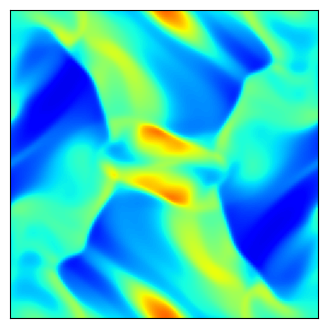

Write the Python code that produced this figure.
# %%
import matplotlib.pyplot as plt
import numpy as np

"""
Create Your Own Constrained Transport Magnetohydrodynamics Simulation (With Python)
[redacted]

Simulate the Orszag-Tang vortex MHD problem

"""

def getCurl(Az, dx):
	"""
    Calculate the discrete curl
	Az       is matrix of nodal z-component of magnetic potential
	dx       is the cell size
	bx       is matrix of cell face x-component magnetic-field
	by       is matrix of cell face y-component magnetic-field
	"""	
	# directions for np.roll() 
	R = -1   # right/up
	L = 1    # left/down
	
	bx =  ( Az - np.roll(Az,L,axis=1) ) / dx  # = d Az / d y
	by = -( Az - np.roll(Az,L,axis=0) ) / dx  # =-d Az / d x
	
	return bx, by


def getDiv(bx, by, dx):
	"""
    Calculate the discrete curl of each cell
    dx       is the cell size
	bx       is matrix of cell face x-component magnetic-field
	by       is matrix of cell face y-component magnetic-field
	"""	
	# directions for np.roll() 
	R = -1   # right/up
	L = 1    # left/down
	
	divB = (bx - np.roll(bx,L,axis=0) + by - np.roll(by,L,axis=1)) / dx	
	
	return divB
	
	
def getBavg(bx, by):
	"""
    Calculate the volume-averaged magnetic field
	bx       is matrix of cell face x-component magnetic-field
	by       is matrix of cell face y-component magnetic-field
	Bx       is matrix of cell Bx
	By       is matrix of cell By
	"""	
	# directions for np.roll() 
	R = -1   # right/up
	L = 1    # left/down
	
	Bx = 0.5 * ( bx + np.roll(bx,L,axis=0) ) 
	By = 0.5 * ( by + np.roll(by,L,axis=1) ) 
	
	return Bx, By	


def getConserved( rho, vx, vy, P, Bx, By, gamma, vol ):
	"""
    Calculate the conserved variable from the primitive
	rho      is matrix of cell densities
	vx       is matrix of cell x-velocity
	vy       is matrix of cell y-velocity
	P        is matrix of cell Total pressures
	Bx       is matrix of cell Bx
	By       is matrix of cell By
	gamma    is ideal gas gamma
	vol      is cell volume
	Mass     is matrix of mass in cells
	Momx     is matrix of x-momentum in cells
	Momy     is matrix of y-momentum in cells
	Energy   is matrix of energy in cells
	"""
	Mass   = rho * vol
	Momx   = rho * vx * vol
	Momy   = rho * vy * vol
	Energy = ((P-0.5*(Bx**2+By**2))/(gamma-1) + 0.5*rho*(vx**2+vy**2) + 0.5*(Bx**2+By**2)) * vol
	
	return Mass, Momx, Momy, Energy


def getPrimitive( Mass, Momx, Momy, Energy, Bx, By, gamma, vol ):
	"""
    Calculate the primitive variable from the conservative
	Mass     is matrix of mass in cells
	Momx     is matrix of x-momentum in cells
	Momy     is matrix of y-momentum in cells
	Energy   is matrix of energy in cells
	Bx       is matrix of cell Bx
	By       is matrix of cell By
	gamma    is ideal gas gamma
	vol      is cell volume
	rho      is matrix of cell densities
	vx       is matrix of cell x-velocity
	vy       is matrix of cell y-velocity
	P        is matrix of cell Total pressures
	"""
	rho = Mass / vol
	vx  = Momx / rho / vol
	vy  = Momy / rho / vol
	P   = (Energy/vol - 0.5*rho*(vx**2+vy**2) - 0.5*(Bx**2+By**2)) * (gamma-1) + 0.5*(Bx**2+By**2)

	return rho, vx, vy, P


def getGradient(f, dx):
	"""
    Calculate the gradients of a field
	f        is a matrix of the field
	dx       is the cell size
	f_dx     is a matrix of derivative of f in the x-direction
	f_dy     is a matrix of derivative of f in the y-direction
	"""
	# directions for np.roll() 
	R = -1   # right
	L = 1    # left
	
	f_dx = ( np.roll(f,R,axis=0) - np.roll(f,L,axis=0) ) / (2*dx)
	f_dy = ( np.roll(f,R,axis=1) - np.roll(f,L,axis=1) ) / (2*dx)
	
	return f_dx, f_dy


def slopeLimit(f, dx, f_dx, f_dy):
	"""
    Apply slope limiter to slopes
	f        is a matrix of the field
	dx       is the cell size
	f_dx     is a matrix of derivative of f in the x-direction
	f_dy     is a matrix of derivative of f in the y-direction
	"""
	# directions for np.roll() 
	R = -1   # right
	L = 1    # left
	
	f_dx = np.maximum(0., np.minimum(1., ( (f-np.roll(f,L,axis=0))/dx)/(f_dx + 1.0e-8*(f_dx==0)))) * f_dx
	f_dx = np.maximum(0., np.minimum(1., (-(f-np.roll(f,R,axis=0))/dx)/(f_dx + 1.0e-8*(f_dx==0)))) * f_dx
	f_dy = np.maximum(0., np.minimum(1., ( (f-np.roll(f,L,axis=1))/dx)/(f_dy + 1.0e-8*(f_dy==0)))) * f_dy
	f_dy = np.maximum(0., np.minimum(1., (-(f-np.roll(f,R,axis=1))/dx)/(f_dy + 1.0e-8*(f_dy==0)))) * f_dy
	
	return f_dx, f_dy


def extrapolateInSpaceToFace(f, f_dx, f_dy, dx):
	"""
    Calculate the gradients of a field
	f        is a matrix of the field
	f_dx     is a matrix of the field x-derivatives
	f_dy     is a matrix of the field y-derivatives
	dx       is the cell size
	f_XL     is a matrix of spatial-extrapolated values on `left' face along x-axis 
	f_XR     is a matrix of spatial-extrapolated values on `right' face along x-axis 
	f_YL     is a matrix of spatial-extrapolated values on `left' face along y-axis 
	f_YR     is a matrix of spatial-extrapolated values on `right' face along y-axis 
	"""
	# directions for np.roll() 
	R = -1   # right
	L = 1    # left
	
	f_XL = f - f_dx * dx/2
	f_XL = np.roll(f_XL,R,axis=0)
	f_XR = f + f_dx * dx/2
	
	f_YL = f - f_dy * dx/2
	f_YL = np.roll(f_YL,R,axis=1)
	f_YR = f + f_dy * dx/2
	
	return f_XL, f_XR, f_YL, f_YR


def applyFluxes(F, flux_F_X, flux_F_Y, dx, dt):
	"""
    Apply fluxes to conserved variables
	F        is a matrix of the conserved variable field
	flux_F_X is a matrix of the x-dir fluxes
	flux_F_Y is a matrix of the y-dir fluxes
	dx       is the cell size
	dt       is the timestep
	"""
	# directions for np.roll() 
	R = -1   # right
	L = 1    # left
	
	# update solution
	F += - dt * dx * flux_F_X
	F +=   dt * dx * np.roll(flux_F_X,L,axis=0)
	F += - dt * dx * flux_F_Y
	F +=   dt * dx * np.roll(flux_F_Y,L,axis=1)
	
	return F


def constrainedTransport(bx, by, flux_By_X, flux_Bx_Y, dx, dt):
	"""
    Apply fluxes to face-centered magnetic fields in a constrained transport manner
	bx        is matrix of cell face x-component magnetic-field
	by        is matrix of cell face y-component magnetic-field
	flux_By_X is a matrix of the x-dir fluxes of By
	flux_Bx_Y is a matrix of the y-dir fluxes of Bx
	dx        is the cell size
	dt        is the timestep
	"""
	# directions for np.roll() 
	R = -1   # right
	L = 1    # left
	
	# update solution
	# Ez at top right node of cell = avg of 4 fluxes
	Ez = 0.25 * ( -flux_By_X - np.roll(flux_By_X,R,axis=1) + flux_Bx_Y + np.roll(flux_Bx_Y,R,axis=0) )
	dbx, dby = getCurl(-Ez, dx)
	
	bx += dt * dbx
	by += dt * dby
	
	return bx, by 


def getFlux(rho_L, rho_R, vx_L, vx_R, vy_L, vy_R, P_L, P_R, Bx_L, Bx_R, By_L, By_R, gamma):
	"""
    Calculate fluxed between 2 states with local Lax-Friedrichs/Rusanov rule 
	rho_L        is a matrix of left-state  density
	rho_R        is a matrix of right-state density
	vx_L         is a matrix of left-state  x-velocity
	vx_R         is a matrix of right-state x-velocity
	vy_L         is a matrix of left-state  y-velocity
	vy_R         is a matrix of right-state y-velocity
	P_L          is a matrix of left-state  Total pressure
	P_R          is a matrix of right-state Total pressure
	Bx_L         is a matrix of left-state  x-magnetic-field
	Bx_R         is a matrix of right-state x-magnetic-field
	By_L         is a matrix of left-state  y-magnetic-field
	By_R         is a matrix of right-state y-magnetic-field
	gamma        is the ideal gas gamma
	flux_Mass    is the matrix of mass fluxes
	flux_Momx    is the matrix of x-momentum fluxes
	flux_Momy    is the matrix of y-momentum fluxes
	flux_Energy  is the matrix of energy fluxes
	"""
	
	# left and right energies
	en_L = (P_L - 0.5*(Bx_L**2+By_L**2))/(gamma-1) + 0.5*rho_L*(vx_L**2+vy_L**2) + 0.5*(Bx_L**2+By_L**2)
	en_R = (P_R - 0.5*(Bx_R**2+By_R**2))/(gamma-1) + 0.5*rho_R*(vx_R**2+vy_R**2) + 0.5*(Bx_R**2+By_R**2)

	# compute star (averaged) states
	rho_star  = 0.5*(rho_L + rho_R)
	momx_star = 0.5*(rho_L * vx_L + rho_R * vx_R)
	momy_star = 0.5*(rho_L * vy_L + rho_R * vy_R)
	en_star   = 0.5*(en_L + en_R)
	Bx_star   = 0.5*(Bx_L + Bx_R)
	By_star   = 0.5*(By_L + By_R)
	
	P_star = (gamma-1)*(en_star - 0.5*(momx_star**2+momy_star**2)/rho_star - 0.5*(Bx_star**2+By_star**2)) + 0.5*(Bx_star**2+By_star**2)
	
	# compute fluxes (local Lax-Friedrichs/Rusanov)
	flux_Mass   = momx_star
	flux_Momx   = momx_star**2/rho_star + P_star - Bx_star * Bx_star
	flux_Momy   = momx_star * momy_star/rho_star - Bx_star * By_star
	flux_Energy = (en_star+P_star) * momx_star/rho_star - Bx_star * (Bx_star*momx_star + By_star*momy_star) / rho_star
	flux_By     = (By_star * momx_star - Bx_star * momy_star) / rho_star
	
	# find wavespeeds
	c0_L = np.sqrt( gamma*(P_L-0.5*(Bx_L**2+By_L**2))/rho_L )
	c0_R = np.sqrt( gamma*(P_R-0.5*(Bx_R**2+By_R**2))/rho_R )
	ca_L = np.sqrt( (Bx_L**2+By_L**2)/rho_L )
	ca_R = np.sqrt( (Bx_R**2+By_R**2)/rho_R )
	cf_L = np.sqrt( 0.5*(c0_L**2+ca_L**2) + 0.5*np.sqrt((c0_L**2+ca_L**2)**2) )
	cf_R = np.sqrt( 0.5*(c0_R**2+ca_R**2) + 0.5*np.sqrt((c0_R**2+ca_R**2)**2) )
	C_L = cf_L+ np.abs(vx_L)
	C_R = cf_R + np.abs(vx_R)
	C = np.maximum( C_L, C_R )
	
	# add stabilizing diffusive term
	flux_Mass   -= C * 0.5 * (rho_L - rho_R)
	flux_Momx   -= C * 0.5 * (rho_L * vx_L - rho_R * vx_R)
	flux_Momy   -= C * 0.5 * (rho_L * vy_L - rho_R * vy_R)
	flux_Energy -= C * 0.5 * ( en_L - en_R )
	flux_By     -= C * 0.5 * ( By_L - By_R )

	return flux_Mass, flux_Momx, flux_Momy, flux_Energy, flux_By




def solve(N, L, tEnd):
	""" Finite Volume simulation """
	
	rho_list = []
	u_list = []
	v_list = []
	p_list = []
	bx_list = []
	by_list = []
	dt_list = []

	# Simulation parameters
	N                      = N # resolution
	boxsize                = L
	gamma                  = 5/3 # ideal gas gamma
	courant_fac            = 0.4
	t                      = 0
	tEnd                   = tEnd
	tOut                   = 0.01 # draw frequency
	useSlopeLimiting       = True
	plotRealTime = True # switch on for plotting as the simulation goes along
	
	# Mesh
	dx = boxsize / N
	vol = dx**2
	xlin = np.linspace(0.5*dx, boxsize-0.5*dx, N)
	Y, X = np.meshgrid( xlin, xlin )
	xlin_node = np.linspace(dx, boxsize, N)
	Yn, Xn = np.meshgrid( xlin_node, xlin_node )
	
	# Generate Initial Conditions
	rho = (gamma**2/(4*np.pi)) * np.ones(X.shape)
	vx = -np.sin(2*np.pi*Y)
	vy =  np.sin(2*np.pi*X)
	P = (gamma/(4*np.pi)) * np.ones(X.shape)  # init. gas pressure 
	
	# magnetic field IC
	# (Az is at top-right node of each cell)
	Az = np.cos(4*np.pi*X)/(4*np.pi*np.sqrt(4*np.pi)) + np.cos(2*np.pi*Y)/(2*np.pi*np.sqrt(4*np.pi))
	bx, by = getCurl(Az, dx)
	Bx, By = getBavg(bx, by)
	
	# add magnetic pressure to get the total pressure
	P = P + 0.5*(Bx**2 + By**2)

	# Get conserved variables
	Mass, Momx, Momy, Energy = getConserved( rho, vx, vy, P, Bx, By, gamma, vol )
	
	# prep figure
	fig = plt.figure(figsize=(4,4), dpi=80)
	outputCount = 1
	
	# Simulation Main Loop
	while t < tEnd:
		
		# get Primitive variables
		Bx, By = getBavg(bx, by)
		rho, vx, vy, P = getPrimitive( Mass, Momx, Momy, Energy, Bx, By, gamma, vol )
		
		# get time step (CFL) = dx / max signal speed
		c0 = np.sqrt( gamma*(P-0.5*(Bx**2+By**2))/rho )
		ca = np.sqrt( (Bx**2+By**2)/rho )
		cf = np.sqrt( 0.5*(c0**2+ca**2) + 0.5*np.sqrt((c0**2+ca**2)**2) )
		dt = courant_fac * np.min( dx / (cf + np.sqrt(vx**2+vy**2)) )
		plotThisTurn = False
		# if t + dt > outputCount*tOut:
		# 	dt = outputCount*tOut - t
		# 	plotThisTurn = True
		
		# calculate gradients
		rho_dx, rho_dy = getGradient(rho, dx)
		vx_dx,  vx_dy  = getGradient(vx,  dx)
		vy_dx,  vy_dy  = getGradient(vy,  dx)
		P_dx,   P_dy   = getGradient(P,   dx)
		Bx_dx,  Bx_dy  = getGradient(Bx,  dx)
		By_dx,  By_dy  = getGradient(By,  dx)
		
		# slope limit gradients
		if useSlopeLimiting:
			rho_dx, rho_dy = slopeLimit(rho, dx, rho_dx, rho_dy)
			vx_dx,  vx_dy  = slopeLimit(vx , dx, vx_dx,  vx_dy )
			vy_dx,  vy_dy  = slopeLimit(vy , dx, vy_dx,  vy_dy )
			P_dx,   P_dy   = slopeLimit(P  , dx, P_dx,   P_dy  )
			Bx_dx,  Bx_dy  = slopeLimit(Bx , dx, Bx_dx,  Bx_dy )
			By_dx,  By_dy  = slopeLimit(By , dx, By_dx,  By_dy )
		
		# extrapolate half-step in time
		rho_prime = rho - 0.5*dt * ( vx * rho_dx + rho * vx_dx + vy * rho_dy + rho * vy_dy)
		vx_prime  = vx  - 0.5*dt * ( vx * vx_dx + vy * vx_dy + (1/rho) * P_dx - (2*Bx/rho) * Bx_dx - (By/rho) * Bx_dy - (Bx/rho) * By_dy )
		vy_prime  = vy  - 0.5*dt * ( vx * vy_dx + vy * vy_dy + (1/rho) * P_dy - (2*By/rho) * By_dy - (Bx/rho) * By_dx - (By/rho) * Bx_dx )
		P_prime   = P   - 0.5*dt * ( (gamma*(P-0.5*(Bx**2+By**2))+By**2)*vx_dx - Bx*By*vy_dx + vx*P_dx + (gamma-2)*(Bx*vx + By*vy)*Bx_dx - By*Bx*vx_dy + (gamma*(P-0.5*(Bx**2+By**2))+Bx**2)*vy_dy + vy*P_dy + (gamma-2)*(Bx*vx + By*vy)*By_dy  )
		Bx_prime  = Bx  - 0.5*dt * ( -By * vx_dy + Bx * vy_dy + vy * Bx_dy - vx * By_dy )
		By_prime  = By  - 0.5*dt * (  By * vx_dx - Bx * vy_dx - vy * Bx_dx + vx * By_dx )
		
		# extrapolate in space to face centers
		rho_XL, rho_XR, rho_YL, rho_YR = extrapolateInSpaceToFace(rho_prime, rho_dx, rho_dy, dx)
		vx_XL,  vx_XR,  vx_YL,  vx_YR  = extrapolateInSpaceToFace(vx_prime,  vx_dx,  vx_dy,  dx)
		vy_XL,  vy_XR,  vy_YL,  vy_YR  = extrapolateInSpaceToFace(vy_prime,  vy_dx,  vy_dy,  dx)
		P_XL,   P_XR,   P_YL,   P_YR   = extrapolateInSpaceToFace(P_prime,   P_dx,   P_dy,   dx)
		Bx_XL,  Bx_XR,  Bx_YL,  Bx_YR  = extrapolateInSpaceToFace(Bx_prime,  Bx_dx,  Bx_dy,  dx)
		By_XL,  By_XR,  By_YL,  By_YR  = extrapolateInSpaceToFace(By_prime,  By_dx,  By_dy,  dx)
		
		# compute fluxes (local Lax-Friedrichs/Rusanov)
		flux_Mass_X, flux_Momx_X, flux_Momy_X, flux_Energy_X, flux_By_X = getFlux(rho_XL, rho_XR, vx_XL, vx_XR, vy_XL, vy_XR, P_XL, P_XR, Bx_XL, Bx_XR, By_XL, By_XR, gamma)
		flux_Mass_Y, flux_Momy_Y, flux_Momx_Y, flux_Energy_Y, flux_Bx_Y = getFlux(rho_YL, rho_YR, vy_YL, vy_YR, vx_YL, vx_YR, P_YL, P_YR, By_YL, By_YR, Bx_YL, Bx_YR, gamma)
		
		# update solution
		Mass   = applyFluxes(Mass, flux_Mass_X, flux_Mass_Y, dx, dt)
		Momx   = applyFluxes(Momx, flux_Momx_X, flux_Momx_Y, dx, dt)
		Momy   = applyFluxes(Momy, flux_Momy_X, flux_Momy_Y, dx, dt)
		Energy = applyFluxes(Energy, flux_Energy_X, flux_Energy_Y, dx, dt)
		bx, by = constrainedTransport(bx, by, flux_By_X, flux_Bx_Y, dx, dt)
		
		# update time
		t += dt
		
		# check div B
		divB = getDiv(bx,by,dx)
		print("t = ", t, ", mean |divB| = ", np.mean(np.abs(divB)))
		
		# plot in real time
		if (plotRealTime and plotThisTurn) or (t >= tEnd):
			plt.cla()
			plt.imshow(rho.T, cmap='jet')
			plt.clim(0.06, 0.5)
			ax = plt.gca()
			ax.invert_yaxis()
			ax.get_xaxis().set_visible(False)
			ax.get_yaxis().set_visible(False)	
			ax.set_aspect('equal')	
			plt.pause(0.001)
			outputCount += 1
			
	

		rho_list.append(rho)
		u_list.append(vx)
		v_list.append(vy)
		p_list.append(P)
		bx_list.append(Bx)
		by_list.append(By)
		dt_list.append(dt)

	return np.asarray(rho_list), np.asarray(u_list), np.asarray(v_list), np.asarray(p_list), np.asarray(bx_list), np.asarray(by_list), np.asarray(dt_list)


# %%
N = 128
boxsize = 1.0
tEnd = 0.5
rho, u, v, p, bx, by, dt = solve(N, boxsize, tEnd)
dx = boxsize/N

# %%

